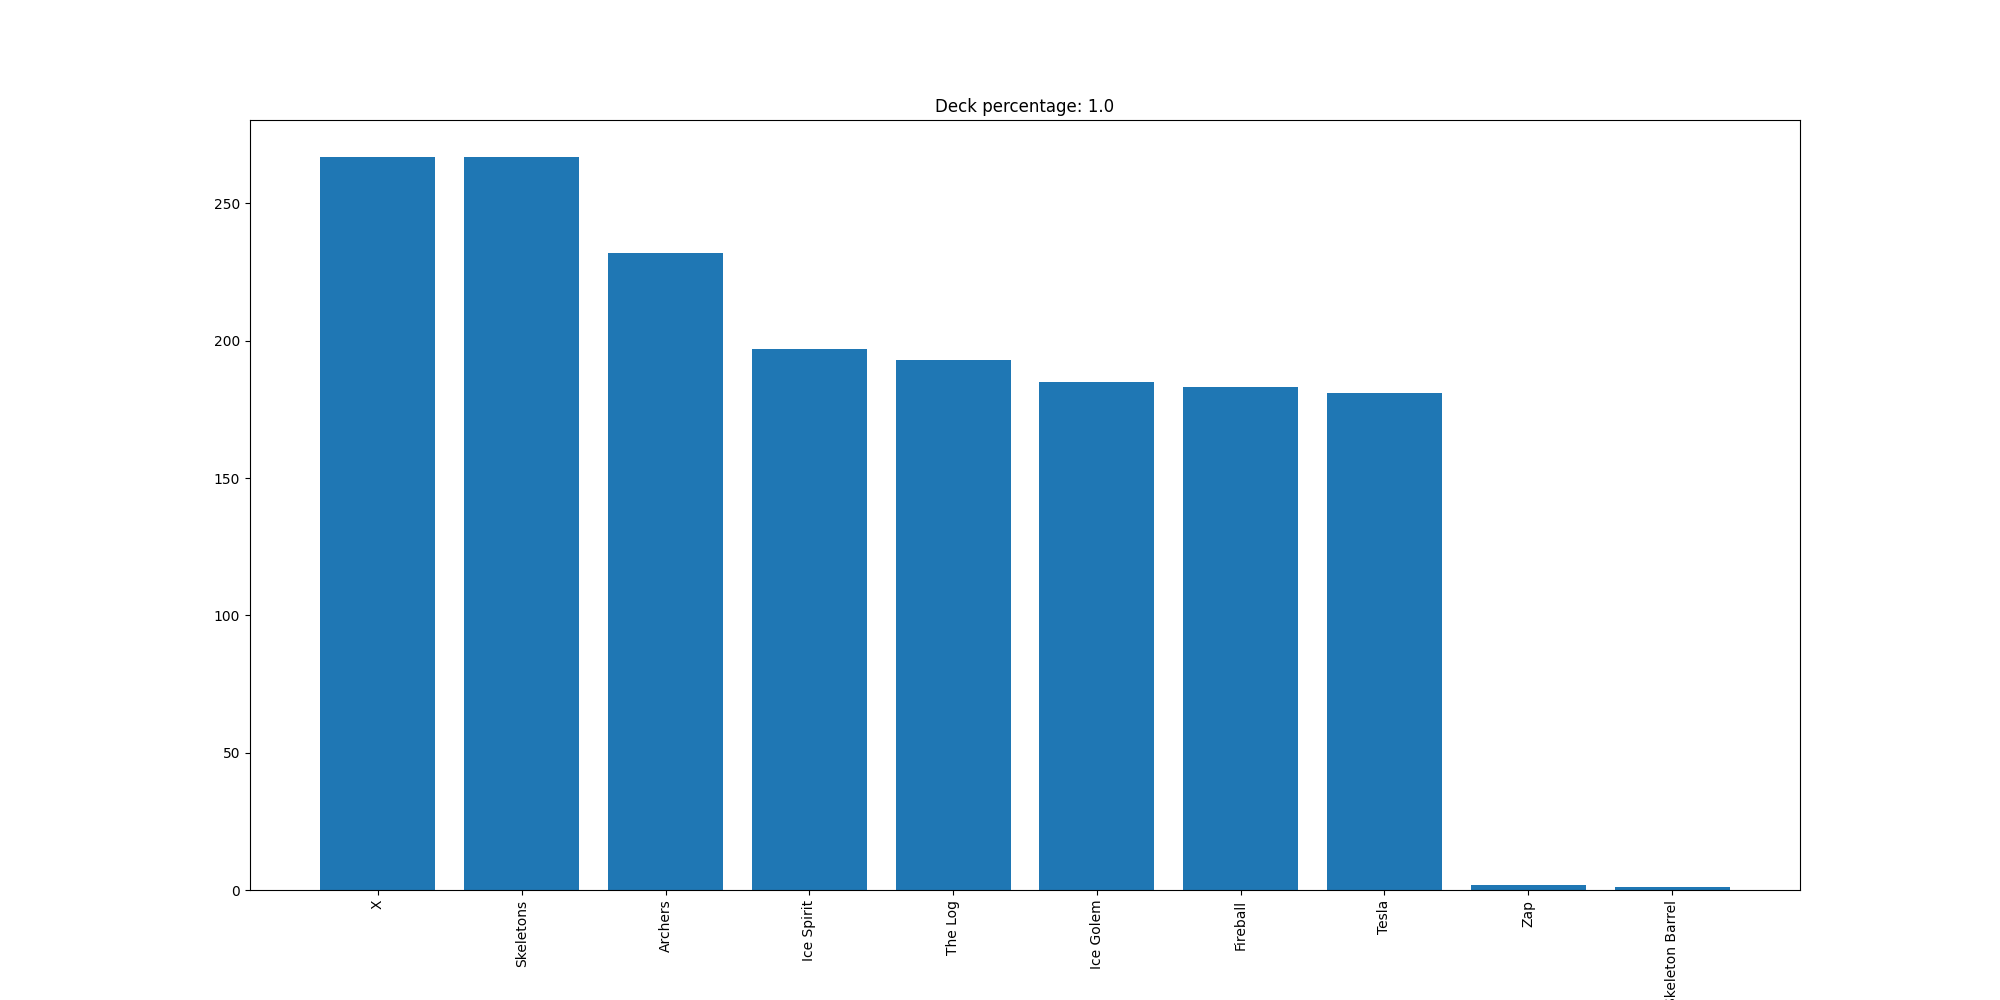

Values plotted in this chart, from the file beside it:
X, 267
Skeletons, 267
Archers, 232
Ice Spirit, 197
The Log, 193
Ice Golem, 185
Fireball, 183
Tesla, 181
Zap, 2
Skeleton Barrel, 1
